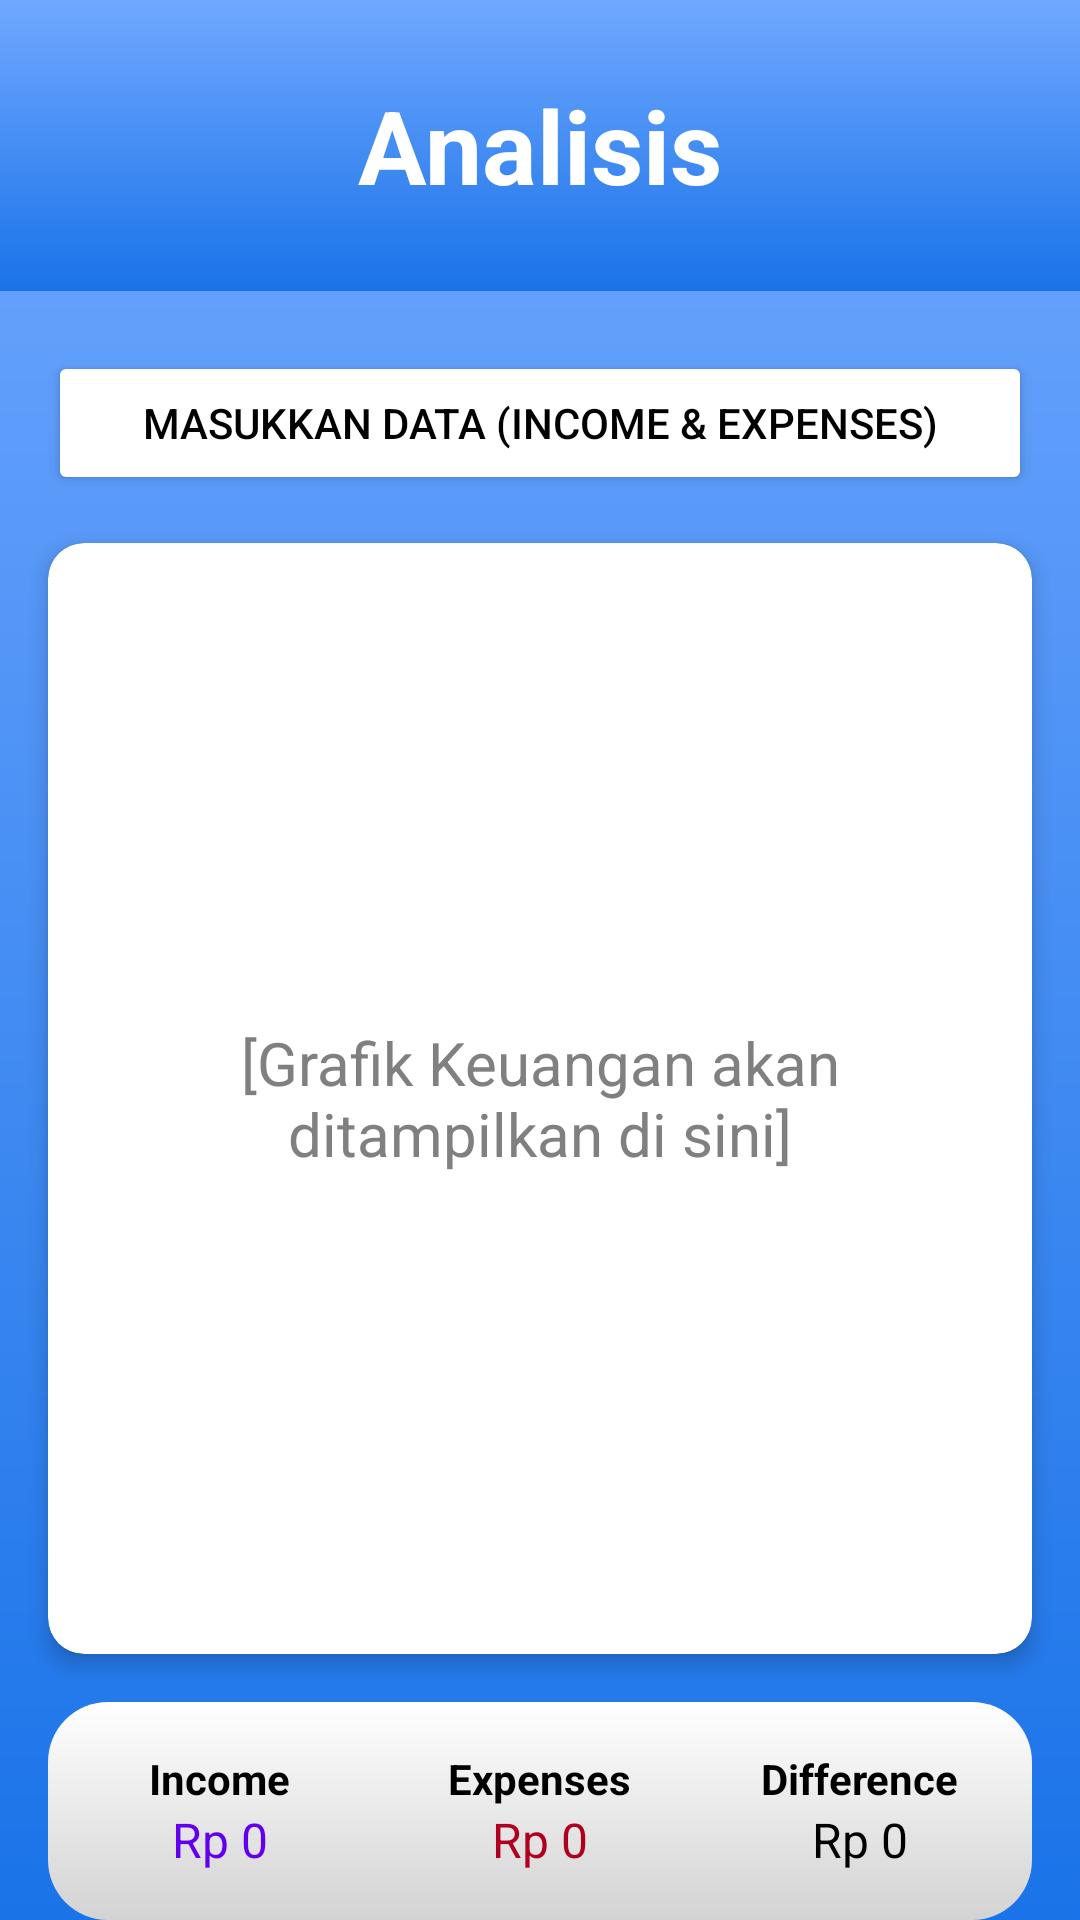

Here is an Android app screen rendered from its layout file. Give the layout XML and the strings, colors and styles it references.
<!-- AndroidManifest.xml: application theme Theme.AplikasiManajemenKeuanganKel3 -->
<!-- res/layout/fragment_setting.xml -->
<?xml version="1.0" encoding="utf-8"?>
<LinearLayout xmlns:android="http://schemas.android.com/apk/res/android"
    xmlns:app="http://schemas.android.com/apk/res-auto"
    xmlns:tools="http://schemas.android.com/tools"
    android:layout_width="match_parent"
    android:layout_height="match_parent"
    android:background="@drawable/bg_gradient_blue"
    android:orientation="vertical">


    <TextView
        android:layout_width="match_parent"
        android:layout_height="97dp"
        android:layout_marginBottom="20dp"
        android:background="@drawable/bg_gradient_blue"
        android:gravity="center"
        android:text="Analisis"
        android:textColor="@android:color/white"
        android:textSize="34sp"
        android:textStyle="bold" />

    <Button
        android:id="@+id/btnInputData"
        android:layout_width="match_parent"
        android:layout_height="wrap_content"
        android:text="Masukkan Data (Income &amp; Expenses)"
        android:layout_marginBottom="16dp"
        android:layout_marginStart="16dp"
        android:layout_marginEnd="16dp"
        android:backgroundTint="@android:color/white"
        android:textColor="@android:color/black"/>

    <androidx.cardview.widget.CardView
        android:layout_width="match_parent"
        android:layout_height="0dp"
        android:layout_weight="1"
        android:layout_marginBottom="16dp"
        android:layout_marginStart="16dp"
        android:layout_marginEnd="16dp"
        app:cardCornerRadius="12dp"
        app:cardElevation="4dp">

        <LinearLayout
            android:id="@+id/chartContainer"
            android:layout_width="match_parent"
            android:layout_height="match_parent"
            android:orientation="vertical"
            android:padding="16dp">

            <TextView
                android:id="@+id/chartPlaceholder"
                android:layout_width="match_parent"
                android:layout_height="match_parent"
                android:gravity="center"
                android:textSize="20sp"
                android:text="[Grafik Keuangan akan ditampilkan di sini]"
                android:textColor="#808080"/>
        </LinearLayout>
    </androidx.cardview.widget.CardView>

    <LinearLayout
        android:layout_width="match_parent"
        android:layout_height="wrap_content"
        android:orientation="horizontal"
        android:weightSum="3"
        android:paddingTop="8dp"
        android:paddingBottom="8dp"
        android:layout_marginStart="16dp"
        android:layout_marginEnd="16dp"
        android:background="@drawable/bg_card_white">

        <LinearLayout
            android:layout_width="0dp"
            android:layout_height="wrap_content"
            android:layout_weight="1"
            android:orientation="vertical"
            android:gravity="center"
            android:padding="8dp">
            <TextView
                android:layout_width="wrap_content"
                android:layout_height="wrap_content"
                android:text="Income"
                android:textSize="14sp"
                android:textStyle="bold"
                android:textColor="@color/black"/>
            <TextView
                android:id="@+id/tvTotalIncome"
                android:layout_width="wrap_content"
                android:layout_height="wrap_content"
                android:text="Rp 0"
                android:textSize="16sp"
                android:textColor="@color/design_default_color_primary"/>
        </LinearLayout>

        <LinearLayout
            android:layout_width="0dp"
            android:layout_height="wrap_content"
            android:layout_weight="1"
            android:orientation="vertical"
            android:gravity="center"
            android:padding="8dp">
            <TextView
                android:layout_width="wrap_content"
                android:layout_height="wrap_content"
                android:text="Expenses"
                android:textSize="14sp"
                android:textStyle="bold"
                android:textColor="@color/black"/>
            <TextView
                android:id="@+id/tvTotalExpense"
                android:layout_width="wrap_content"
                android:layout_height="wrap_content"
                android:text="Rp 0"
                android:textSize="16sp"
                android:textColor="@color/design_default_color_error"/>
        </LinearLayout>

        <LinearLayout
            android:layout_width="0dp"
            android:layout_height="wrap_content"
            android:layout_weight="1"
            android:orientation="vertical"
            android:gravity="center"
            android:padding="8dp">
            <TextView
                android:layout_width="wrap_content"
                android:layout_height="wrap_content"
                android:text="Difference"
                android:textSize="14sp"
                android:textStyle="bold"
                android:textColor="@color/black"/>
            <TextView
                android:id="@+id/tvDifference"
                android:layout_width="wrap_content"
                android:layout_height="wrap_content"
                android:text="Rp 0"
                android:textSize="16sp"
                android:textColor="@color/black"/>
        </LinearLayout>
    </LinearLayout>

</LinearLayout>
<!-- resources referenced by this layout -->
<resources>
  <!-- drawable bg_card_white (drawable) -->
  <shape xmlns:android="http://schemas.android.com/apk/res/android"
      android:shape="rectangle">
      <gradient xmlns:android="http://schemas.android.com/apk/res/android"
          android:startColor="#D3D3D3"
          android:endColor="#FFFF"
          android:angle="90"/>
      <corners android:radius="20dp" />
      <padding
          android:left="4dp"
          android:top="4dp"
          android:right="4dp"
          android:bottom="4dp" />
      <size android:width="0dp" android:height="0dp" />
      <shadowColor android:color="#33000000" />
  </shape>
  <!-- drawable bg_gradient_blue (drawable) -->
  <shape>
      <gradient xmlns:android="http://schemas.android.com/apk/res/android"
          android:startColor="#1A73E8"
          android:endColor="#70A8FF"
          android:angle="90"/>
  </shape>
  <style name="Theme.AplikasiManajemenKeuanganKel3" parent="Base.Theme.AplikasiManajemenKeuanganKel3" />
  <style name="Base.Theme.AplikasiManajemenKeuanganKel3" parent="Theme.Material3.DayNight.NoActionBar">
          
          
      </style>
  <!-- not gathered from this repository: default colours our renderer supplied (Android Studio template values) -->
  <color name="black">#FF000000</color>
</resources>
